3-way image classification set "dataset" from GitHub (cony-su/Detecci-n-Fatiga); label vocabulary: obstruido, abierto, cerrado.

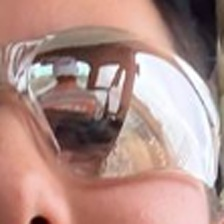
Label: obstruido

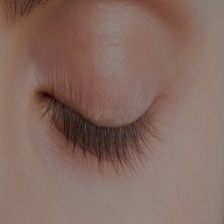
Label: cerrado

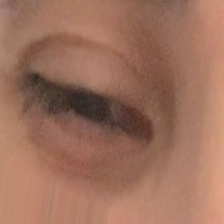
Label: abierto

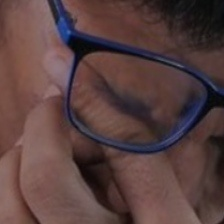
Label: obstruido

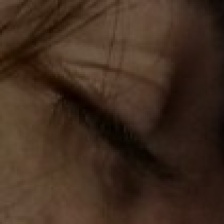
Label: cerrado

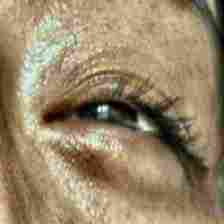
Label: abierto
